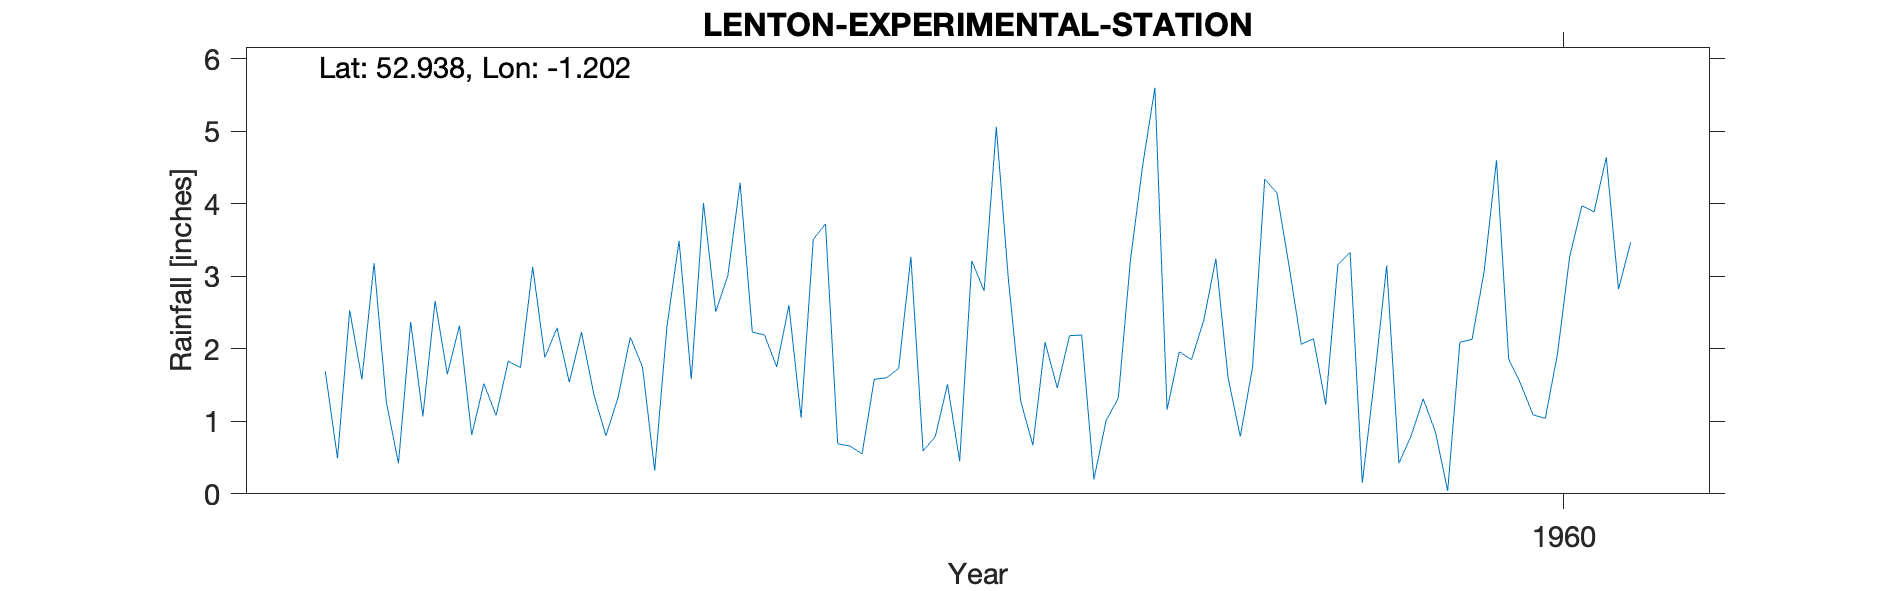

The table this chart was drawn from, first rows:
LENTON-EXPERIMENTAL-STATION, , , , , , , , , , 
Grid ref, SK537381, Long, -1.202, Lat, 52.94, Elevation, 150, ft, , 
Station no, 2602/8, , , , , , , , , 
, 1951, 1952, 1953, 1954, 1955, 1956, 1957, 1958, 1959, 1960
January, , 1.69, 0.81, 1.33, 2.19, 3.27, 1.46, 2.39, 3.33, 4.6
February, , 0.49, 1.52, 2.16, 1.75, 0.59, 2.18, 3.24, 0.15, 1.86
March, , 2.53, 1.08, 1.75, 2.6, 0.79, 2.19, 1.6, 1.59, 1.51
April, , 1.58, 1.83, 0.32, 1.05, 1.51, 0.2, 0.79, 3.15, 1.09
May, , 3.18, 1.74, 2.3, 3.51, 0.45, 1.01, 1.74, 0.42, 1.04
June, , 1.27, 3.13, 3.49, 3.72, 3.21, 1.32, 4.34, 0.8, 1.93
July, , 0.42, 1.88, 1.58, 0.69, 2.8, 3.23, 4.15, 1.31, 3.27
August, , 2.37, 2.29, 4.01, 0.66, 5.06, 4.53, 3.14, 0.85, 3.97
September, , 1.07, 1.54, 2.51, 0.55, 2.94, 5.6, 2.06, 0.04, 3.89
October, , 2.66, 2.23, 3.01, 1.58, 1.28, 1.16, 2.14, 2.09, 4.64
November, , 1.65, 1.38, 4.29, 1.6, 0.67, 1.96, 1.23, 2.13, 2.82
December, , 2.32, 0.8, 2.23, 1.73, 2.09, 1.85, 3.16, 3.08, 3.47
Total, , 21.23, 20.23, 28.98, 21.63, 24.66, 26.69, 29.98, 18.94, 34.09
